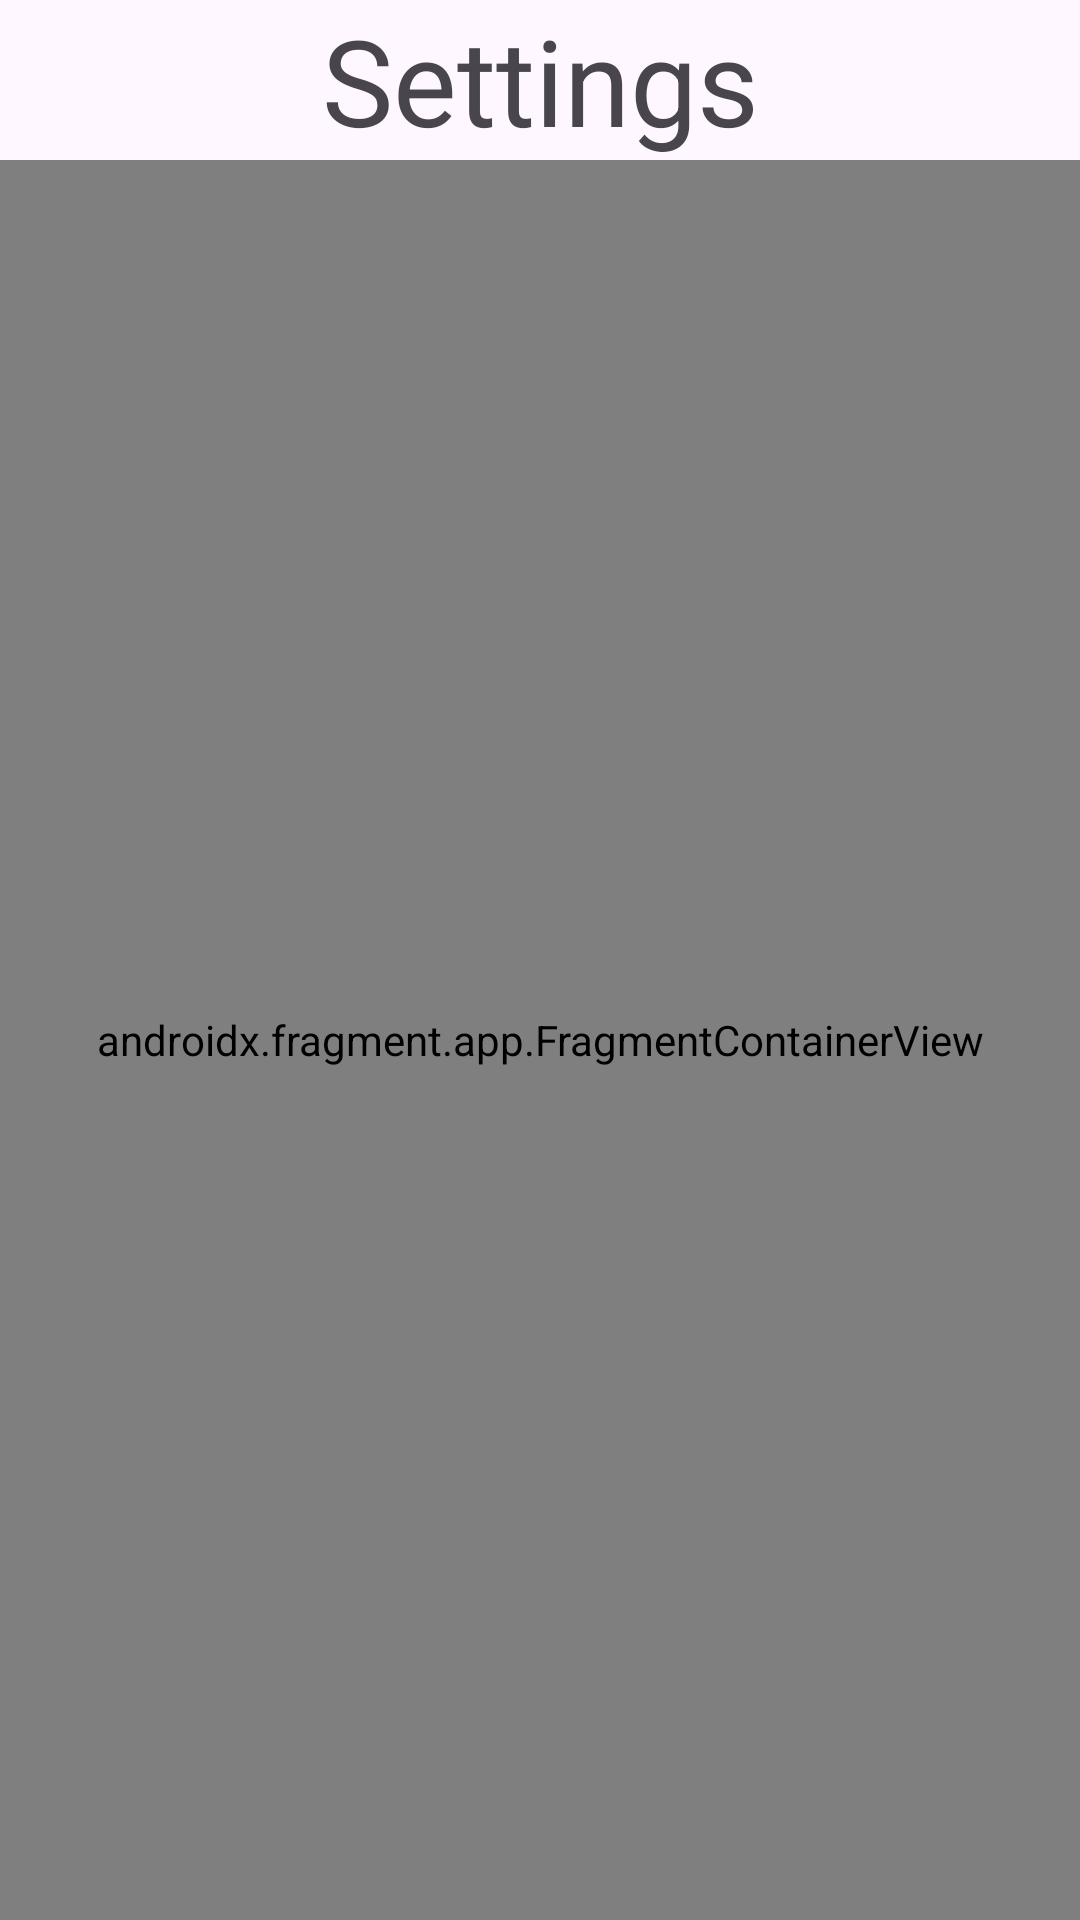

Layout XML and referenced resources for this Android screen:
<!-- AndroidManifest.xml: application theme Theme.PiNotes -->
<!-- res/layout/settings_title.xml -->
<?xml version="1.0" encoding="utf-8"?>
<androidx.constraintlayout.widget.ConstraintLayout
        xmlns:android="http://schemas.android.com/apk/res/android"
        xmlns:tools="http://schemas.android.com/tools"
        xmlns:app="http://schemas.android.com/apk/res-auto"
        android:id="@+id/main"
        android:layout_width="match_parent"
        android:layout_height="match_parent"
        tools:context=".MainActivity">
    <TextView
            android:id="@+id/title"
            android:layout_width="wrap_content"
            android:layout_height="wrap_content"
            android:text="Settings"
            app:layout_constraintStart_toStartOf="parent"
            app:layout_constraintEnd_toEndOf="parent"
            app:layout_constraintTop_toTopOf="parent"
            android:textSize="40sp"/>

    <androidx.fragment.app.FragmentContainerView
            android:id="@+id/settings_fragment_container"
            android:name="fr.zibraltar.pinotes.SettingsFragment"
            android:layout_width="match_parent"
            android:layout_height="0dp"
            app:layout_constraintTop_toBottomOf="@id/title"
            app:layout_constraintBottom_toBottomOf="parent"/>

</androidx.constraintlayout.widget.ConstraintLayout>
<!-- resources referenced by this layout -->
<resources>
  <style name="Theme.PiNotes" parent="Base.Theme.PiNotes" />
  <style name="Base.Theme.PiNotes" parent="Theme.Material3.DayNight.NoActionBar">
          
          
      </style>
</resources>
